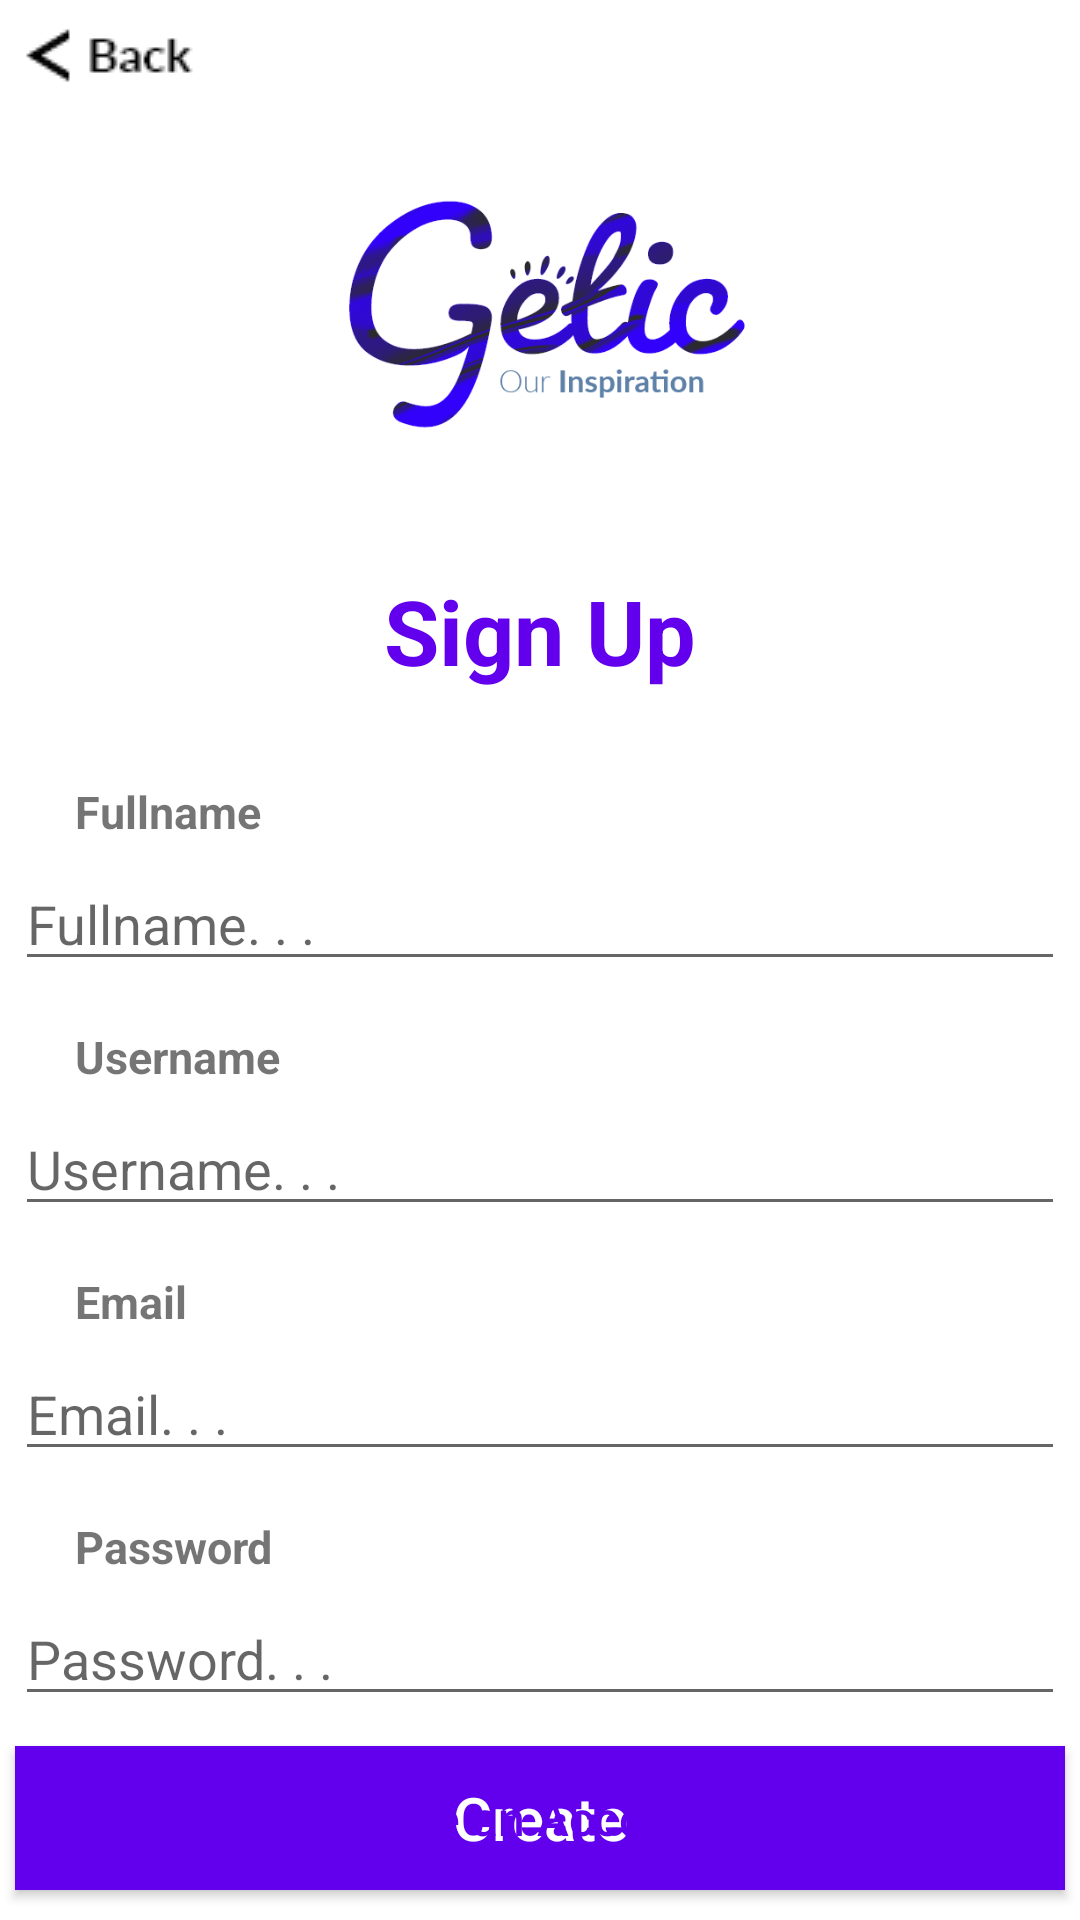

This screen was rendered from an Android layout file. Write that file and the resources it references.
<!-- AndroidManifest.xml: application theme Theme.GeticApp -->
<!-- res/layout/activity_sign_up.xml -->
<?xml version="1.0" encoding="utf-8"?>
<RelativeLayout xmlns:android="http://schemas.android.com/apk/res/android"
    xmlns:app="http://schemas.android.com/apk/res-auto"
    xmlns:tools="http://schemas.android.com/tools"
    android:layout_width="match_parent"
    android:layout_height="match_parent"
    android:background="@color/white"
    tools:context=".SignUpActivity">

    <ImageButton
        android:id="@+id/back_signup"
        android:layout_width="wrap_content"
        android:layout_height="wrap_content"
        android:background="@color/white"
        android:padding="8dp"
        android:src="@drawable/new_back_2"
        />
    <ImageView
        android:id="@+id/logo_in"
        android:layout_width="150dp"
        android:layout_height="150dp"
        android:src="@drawable/new_home"
        android:layout_centerHorizontal="true"
        android:layout_marginTop="30dp"
        />

    <TextView
        android:id="@+id/signup"
        android:layout_width="match_parent"
        android:layout_height="wrap_content"
        android:layout_below="@+id/logo_in"
        android:layout_marginTop="10dp"
        android:gravity="center"
        android:text="Sign Up"
        android:textSize="30dp"
        android:textStyle="bold"
        android:textColor="@color/colorPrimary"
        />
    <TextView
        android:id="@+id/fullname_info"
        android:layout_width="wrap_content"
        android:layout_height="wrap_content"
        android:text="Fullname"
        android:textStyle="bold"
        android:layout_below="@+id/signup"
        android:layout_marginLeft="25dp"
        android:layout_marginTop="30dp"
        android:textSize="15dp"
        />
    <EditText
        android:id="@+id/fullname_signup"
        android:layout_width="350dp"
        android:layout_height="wrap_content"
        android:layout_below="@+id/fullname_info"
        android:layout_centerHorizontal="true"
        android:maxLines="1"
        android:inputType="text"
        android:textFontWeight="1"
        android:layout_marginTop="5dp"
        android:hint="Fullname. . ."
        />
    <TextView
        android:id="@+id/Username_info"
        android:layout_width="wrap_content"
        android:layout_height="wrap_content"
        android:text="Username"
        android:textStyle="bold"
        android:layout_below="@+id/fullname_signup"
        android:layout_marginLeft="25dp"
        android:layout_marginTop="15dp"
        android:textSize="15dp"
        />
    <EditText
    android:id="@+id/username_signup"
    android:layout_width="350dp"
    android:layout_height="wrap_content"
    android:layout_below="@+id/Username_info"
    android:layout_centerHorizontal="true"
    android:maxLines="1"
    android:inputType="text"
    android:textFontWeight="1"
    android:layout_marginTop="5dp"
    android:hint="Username. . ."
    />
    <TextView
        android:id="@+id/email_info"
        android:layout_width="wrap_content"
        android:layout_height="wrap_content"
        android:text="Email"
        android:textStyle="bold"
        android:layout_below="@+id/username_signup"
        android:layout_marginLeft="25dp"
        android:layout_marginTop="15dp"
        android:textSize="15dp"
        />
    <EditText
        android:id="@+id/email_signup"
        android:layout_width="350dp"
        android:layout_height="wrap_content"
        android:layout_below="@+id/email_info"
        android:layout_centerHorizontal="true"
        android:inputType="textEmailAddress"
        android:maxLines="1"
        android:textFontWeight="1"
        android:layout_marginTop="5dp"
        android:hint="Email. . ."
        />
    <TextView
        android:id="@+id/pass_info"
        android:layout_width="wrap_content"
        android:layout_height="wrap_content"
        android:text="Password"
        android:textStyle="bold"
        android:layout_below="@+id/email_signup"
        android:layout_marginLeft="25dp"
        android:layout_marginTop="15dp"
        android:textSize="15dp"
        />
    <EditText
        android:id="@+id/pass_signup"
        android:layout_width="350dp"
        android:layout_height="wrap_content"
        android:layout_below="@+id/pass_info"
        android:layout_centerHorizontal="true"
        android:maxLines="1"
        android:textFontWeight="1"
        android:inputType="textPassword"
        android:layout_marginTop="5dp"
        android:hint="Password. . ."
        />
    <Button
        android:id="@+id/signup_btn"
        android:text="Create"
        android:textColor="@color/white"
        android:layout_width="350dp"
        android:layout_height="wrap_content"
        android:layout_below="@id/pass_signup"
        android:layout_centerHorizontal="true"
        android:layout_marginTop="10dp"
        android:background="@color/colorPrimary"
        android:textAllCaps="false"
        android:textSize="20dp"
        />
    <Button
        android:id="@+id/sign_in_btn"
        android:text="Already have an Account? Sign In"
        android:textColor="@color/colorPrimary"
        android:layout_width="350dp"
        android:layout_height="wrap_content"
        android:layout_alignParentBottom="true"
        android:layout_centerHorizontal="true"
        android:layout_marginTop="40dp"
        android:background="@drawable/buttons_background"
        android:layout_marginBottom="10dp"
        android:textAllCaps="false"
        android:textSize="16dp"
        />

</RelativeLayout>
<!-- resources referenced by this layout -->
<resources>
  <color name="colorPrimary">#FF6200EE</color>
  <color name="white">#FFFFFFFF</color>
  <!-- drawable new_back_2: png bitmap (drawable, 915 bytes) -->
  <!-- drawable new_home: png bitmap (drawable, 64204 bytes) -->
  <style name="Theme.GeticApp" parent="Theme.AppCompat.Light.NoActionBar">
          
          <item name="colorPrimary">@color/purple_500</item>
          <item name="colorPrimaryDark">@color/purple_700</item>
          <item name="colorAccent">@color/teal_200</item>
          
      </style>
  <color name="purple_500">#FF6200EE</color>
  <color name="purple_700">#FF3700B3</color>
  <color name="teal_200">#FF03DAC5</color>
</resources>
